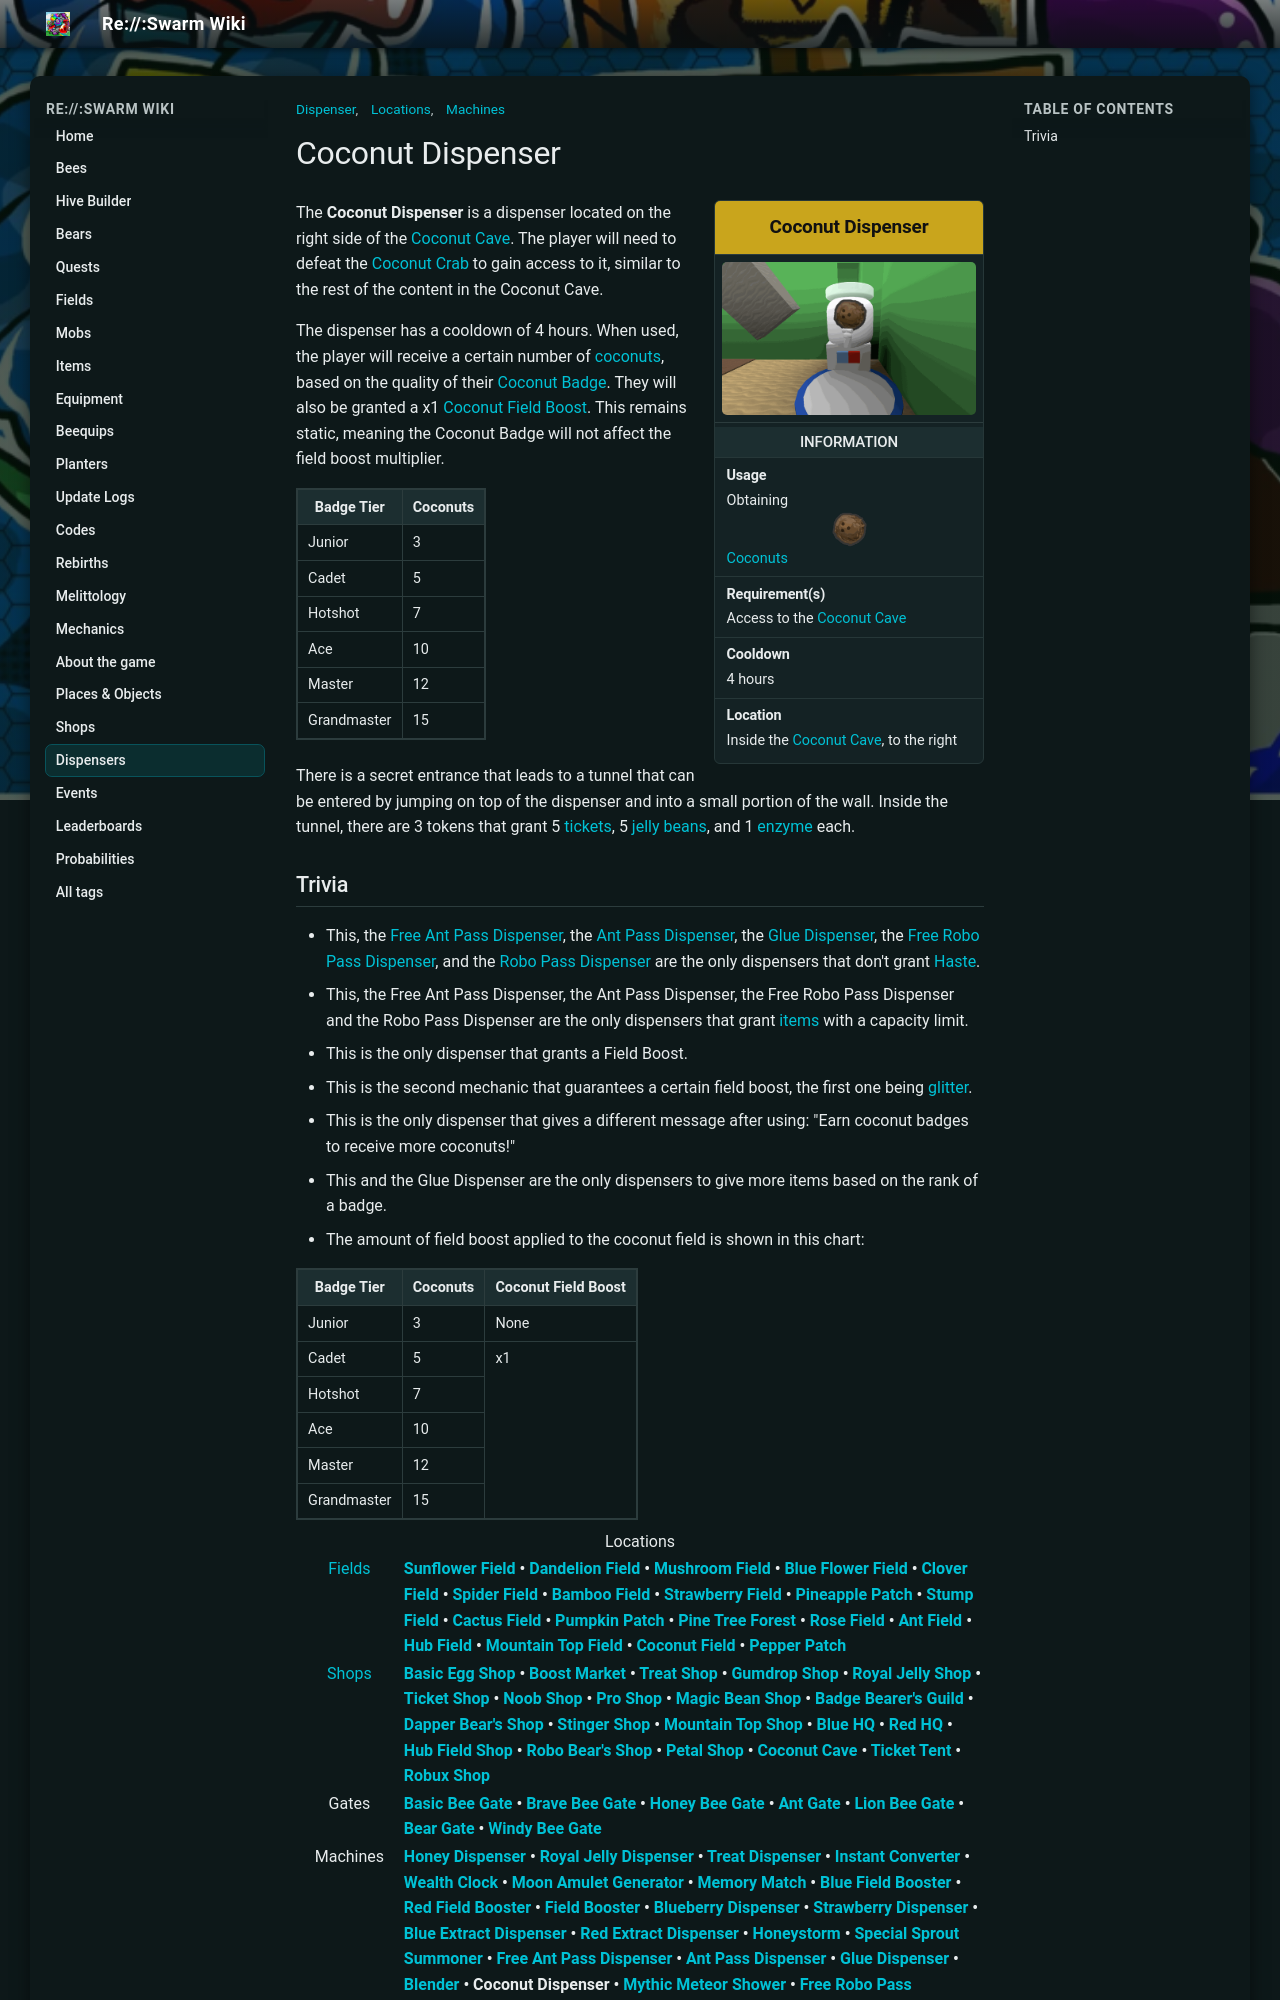

repository: JoaoFranciscoFE/reswarm-wiki · page: coconut-dispenser.html · generator: mkdocs

---
title: "Coconut Dispenser"
tags: ["Machines", "Locations", "Dispenser"]
---

# Coconut Dispenser

<aside class="portable-infobox pi-background pi-border-color pi-theme-wikia pi-layout-stacked" role="region">
<h2 class="pi-item pi-item-spacing pi-title pi-secondary-background" data-source="title">Coconut Dispenser</h2>
<figure class="pi-item pi-image pi-photo"><img alt="Coconut Dispenser" src="img/places/Coconut_Dispenser.png" width="640" height="385"/></figure>
<section class="pi-item pi-group pi-border-color">
<h2 class="pi-item pi-header pi-secondary-font pi-item-spacing pi-secondary-background">Information</h2>
<div class="pi-item pi-data pi-item-spacing pi-border-color" data-source="usage">
<h3 class="pi-data-label pi-secondary-font">Usage</h3>
<div class="pi-data-value pi-font">Obtaining <img alt="Coconut" height="35" src="img/Coconut.png" width="35"/><a href="coconut.html"><span class="color-template color-template-coconut color-template-background-clip">Coconuts</span></a></div>
</div>
<div class="pi-item pi-data pi-item-spacing pi-border-color" data-source="requirement">
<h3 class="pi-data-label pi-secondary-font">Requirement(s)</h3>
<div class="pi-data-value pi-font">Access to the <a href="coconut-cave.html">Coconut Cave</a></div>
</div>
<div class="pi-item pi-data pi-item-spacing pi-border-color" data-source="cooldown">
<h3 class="pi-data-label pi-secondary-font">Cooldown</h3>
<div class="pi-data-value pi-font">4 hours</div>
</div>
<div class="pi-item pi-data pi-item-spacing pi-border-color" data-source="location">
<h3 class="pi-data-label pi-secondary-font">Location</h3>
<div class="pi-data-value pi-font">Inside the <a href="coconut-cave.html">Coconut Cave</a>, to the right</div>
</div>
</section>
</aside>

The **Coconut Dispenser** is a dispenser located on the right side of the [Coconut Cave](coconut-cave.md). The player will need to defeat the [Coconut Crab](coconut-crab.md) to gain access to it, similar to the rest of the content in the Coconut Cave.

The dispenser has a cooldown of 4 hours. When used, the player will receive a certain number of [coconuts](coconut.md), based on the quality of their [Coconut Badge](badges.md#Coconut_Badges). They will also be granted a x1 [Coconut Field](coconut-field.md) [Boost](field-boost.md). This remains static, meaning the Coconut Badge will not affect the field boost multiplier.

<table class="article-table">
<tbody><tr>
<th>Badge Tier
</th>
<th>Coconuts
</th></tr>
<tr>
<td>Junior
</td>
<td>3
</td></tr>
<tr>
<td><span typeof="mw:Error mw:File"></span> Cadet
</td>
<td>5
</td></tr>
<tr>
<td><span typeof="mw:Error mw:File"></span> Hotshot
</td>
<td>7
</td></tr>
<tr>
<td><span typeof="mw:Error mw:File"></span> Ace
</td>
<td>10
</td></tr>
<tr>
<td><span typeof="mw:Error mw:File"></span> Master
</td>
<td>12
</td></tr>
<tr>
<td><span typeof="mw:Error mw:File"></span> Grandmaster
</td>
<td>15
</td></tr></tbody></table>

There is a secret entrance that leads to a tunnel that can be entered by jumping on top of the dispenser and into a small portion of the wall. Inside the tunnel, there are 3 tokens that grant 5 [tickets](ticket.md), 5 [jelly beans](jelly-beans.md), and 1 [enzyme](enzymes.md) each.
